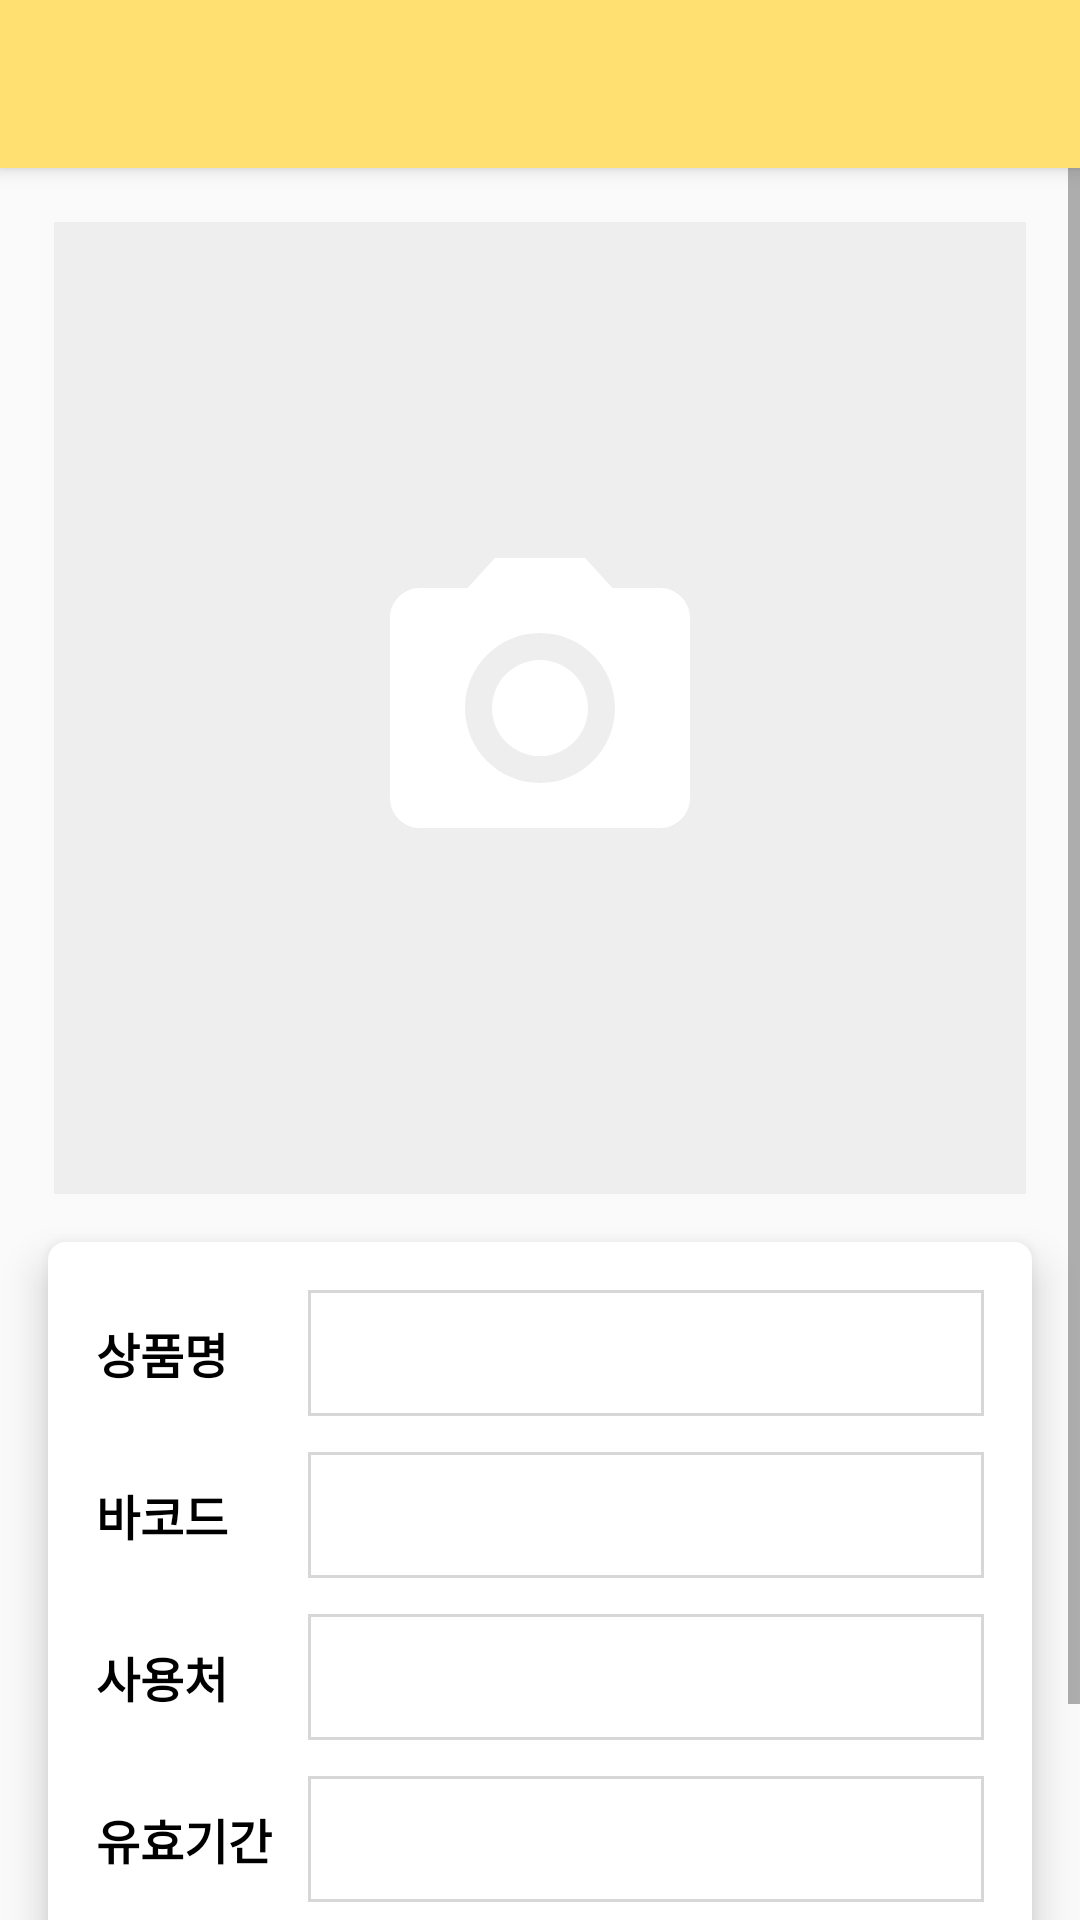

Reconstruct the res/layout file that produces this screen, plus the resources it refers to.
<!-- AndroidManifest.xml: application theme Theme.Capstone_giftcon -->
<!-- res/layout/activity_gift_add.xml -->
<?xml version="1.0" encoding="utf-8"?>
<LinearLayout xmlns:android="http://schemas.android.com/apk/res/android"
    xmlns:app="http://schemas.android.com/apk/res-auto"
    xmlns:tools="http://schemas.android.com/tools"
    android:layout_width="match_parent"
    android:layout_height="match_parent"
    android:orientation="vertical"
    tools:context=".GiftAddActivity">

    <androidx.appcompat.widget.Toolbar
        android:id="@+id/my_toolbar"
        android:layout_width="match_parent"
        android:layout_height="?attr/actionBarSize"
        android:background="?attr/colorPrimary"
        android:elevation="4dp"
        android:theme="@style/ThemeOverlay.AppCompat.ActionBar"
        app:layout_constraintEnd_toEndOf="parent"
        app:layout_constraintTop_toTopOf="parent"
        app:popupTheme="@style/ThemeOverlay.AppCompat.Light" />

    <ScrollView
        android:layout_width="match_parent"
        android:layout_height="match_parent">

        <LinearLayout
            android:layout_width="match_parent"
            android:layout_height="wrap_content"
            android:orientation="vertical">

            <ImageView
                android:id="@+id/upload_image"
                android:layout_width="match_parent"
                android:layout_height="wrap_content"
                android:adjustViewBounds="true"
                android:layout_gravity="center"
                android:layout_marginTop="18dp"
                android:layout_marginRight="18dp"
                android:layout_marginLeft="18dp"
                android:background="#EEEEEE"
                android:scaleType="center"
                android:src="@drawable/ic_camera"/>

            <LinearLayout
                android:layout_width="match_parent"
                android:layout_height="wrap_content"
                android:layout_margin="16dp"
                android:background="@drawable/card_view"
                android:elevation="8dp"
                android:orientation="horizontal">

                <LinearLayout
                    android:layout_width="wrap_content"
                    android:layout_height="wrap_content"
                    android:orientation="vertical">

                    <EditText
                        android:id="@+id/gift_name_label"
                        android:layout_width="wrap_content"
                        android:layout_height="42dp"
                        android:layout_margin="6dp"
                        android:background="@null"
                        android:focusableInTouchMode="false"
                        android:text="상품명"
                        android:textColor="@color/black"
                        android:textStyle="bold"
                        android:textSize="16sp"/>

                    <EditText
                        android:id="@+id/barcode_label"
                        android:layout_width="wrap_content"
                        android:layout_height="42dp"
                        android:layout_margin="6dp"
                        android:background="@null"
                        android:focusableInTouchMode="false"
                        android:text="바코드"
                        android:textColor="@color/black"
                        android:textStyle="bold"
                        android:textSize="16sp"/>

                    <EditText
                        android:id="@+id/used_place_label"
                        android:layout_width="wrap_content"
                        android:layout_height="42dp"
                        android:layout_margin="6dp"
                        android:background="@null"
                        android:focusableInTouchMode="false"
                        android:text="사용처"
                        android:textColor="@color/black"
                        android:textStyle="bold"
                        android:textSize="16sp"/>

                    <EditText
                        android:id="@+id/expiration_label"
                        android:layout_width="wrap_content"
                        android:layout_height="42dp"
                        android:layout_margin="6dp"
                        android:background="@null"
                        android:focusableInTouchMode="false"
                        android:text="유효기간"
                        android:textColor="@color/black"
                        android:textStyle="bold"
                        android:textSize="16sp"/>


                    <EditText
                        android:id="@+id/category_label"
                        android:layout_width="wrap_content"
                        android:layout_height="42dp"
                        android:layout_margin="6dp"
                        android:background="@null"
                        android:focusableInTouchMode="false"
                        android:text="카테고리"
                        android:textColor="@color/black"
                        android:textStyle="bold"
                        android:textSize="16sp"/>

                </LinearLayout>

                <LinearLayout
                    android:layout_width="match_parent"
                    android:layout_height="272dp"
                    android:orientation="vertical">

                    <EditText
                        android:id="@+id/text_giftName"
                        android:layout_width="match_parent"
                        android:layout_height="42dp"
                        android:layout_margin="6dp"
                        android:background="@drawable/border"
                        android:inputType="textMultiLine|textNoSuggestions"
                        android:paddingLeft="6dp"
                        android:textColor="@color/black"
                        tools:ignore="TouchTargetSizeCheck"></EditText>

                    <EditText
                        android:id="@+id/text_barcode"
                        android:layout_width="match_parent"
                        android:layout_height="42dp"
                        android:layout_margin="6dp"
                        android:paddingLeft="6dp"
                        android:textColor="@color/black"
                        android:background="@drawable/border"
                        android:inputType="textMultiLine|textNoSuggestions"
                        tools:ignore="TouchTargetSizeCheck"></EditText>

                    <EditText
                        android:id="@+id/text_place"
                        android:layout_width="match_parent"
                        android:layout_height="42dp"
                        android:layout_margin="6dp"
                        android:paddingLeft="6dp"
                        android:textColor="@color/black"
                        android:background="@drawable/border"
                        android:inputType="textMultiLine|textNoSuggestions"
                        tools:ignore="TouchTargetSizeCheck"></EditText>

                    <EditText
                        android:id="@+id/text_expiration"
                        android:layout_width="match_parent"
                        android:layout_height="42dp"
                        android:layout_margin="6dp"
                        android:paddingLeft="6dp"
                        android:textColor="@color/black"
                        android:background="@drawable/border"
                        android:inputType="textMultiLine|textNoSuggestions"
                        tools:ignore="TouchTargetSizeCheck"></EditText>

                    <Spinner
                        android:id="@+id/spinner"
                        android:layout_width="match_parent"
                        android:layout_height="42dp"
                        android:layout_margin="6dp"
                        app:layout_constraintBottom_toBottomOf="parent"
                        app:layout_constraintEnd_toEndOf="parent"
                        app:layout_constraintHorizontal_bias="0.493"
                        app:layout_constraintStart_toStartOf="parent"
                        app:layout_constraintTop_toTopOf="parent" />

                    <TextView
                        android:id="@+id/text_category"
                        android:layout_width="wrap_content"
                        android:layout_height="wrap_content"
                        app:layout_constraintBottom_toTopOf="@+id/spinner"
                        app:layout_constraintEnd_toEndOf="parent"
                        app:layout_constraintStart_toStartOf="parent"
                        app:layout_constraintTop_toTopOf="parent" />


                </LinearLayout>

            </LinearLayout>

        </LinearLayout>
    </ScrollView>
</LinearLayout>
<!-- resources referenced by this layout -->
<resources>
  <color name="black">#FF000000</color>
  <!-- drawable border (drawable) -->
  <?xml version="1.0" encoding="utf-8"?>
  <layer-list xmlns:android="http://schemas.android.com/apk/res/android">
  
      <item>
          <shape android:shape="rectangle">
              <solid android:color="#d7d7d7" />
          </shape>
      </item>
  
      <item android:top="1dp" android:bottom="1dp" android:left="1dp" android:right="1dp">
          <shape android:shape="rectangle">
              <solid android:color="#ffffff" />
          </shape>
      </item>
  </layer-list>
  <!-- drawable card_view (drawable) -->
  <?xml version="1.0" encoding="utf-8"?>
  <shape
      xmlns:android="http://schemas.android.com/apk/res/android"
      android:shape="rectangle" >
      <solid android:color="@color/white" />
      <padding
          android:bottom="10dp"
          android:left="10dp"
          android:right="10dp"
          android:top="10dp" />
      <corners android:radius="6dp" />
  </shape>
  <!-- drawable ic_camera (drawable) -->
  <vector android:height="120dp" android:tint="#FFFFFF"
      android:viewportHeight="24" android:viewportWidth="24"
      android:width="120dp" xmlns:android="http://schemas.android.com/apk/res/android">
      <path android:fillColor="@android:color/white" android:pathData="M12,12m-3.2,0a3.2,3.2 0,1 1,6.4 0a3.2,3.2 0,1 1,-6.4 0"/>
      <path android:fillColor="@android:color/white" android:pathData="M9,2L7.17,4L4,4c-1.1,0 -2,0.9 -2,2v12c0,1.1 0.9,2 2,2h16c1.1,0 2,-0.9 2,-2L22,6c0,-1.1 -0.9,-2 -2,-2h-3.17L15,2L9,2zM12,17c-2.76,0 -5,-2.24 -5,-5s2.24,-5 5,-5 5,2.24 5,5 -2.24,5 -5,5z"/>
  </vector>
  <style name="Theme.Capstone_giftcon" parent="Theme.AppCompat.Light.NoActionBar">
          
          <item name="colorPrimary">@color/gift_yellow</item>
          <item name="colorPrimaryVariant">#dedede</item>
          <item name="colorOnPrimary">@color/white</item>
          
          <item name="colorSecondary">@color/teal_200</item>
          <item name="colorSecondaryVariant">@color/teal_700</item>
          <item name="colorOnSecondary">@color/black</item>
          
          <item name="android:statusBarColor" tools:targetApi="l">?attr/colorPrimaryVariant</item>
          
      </style>
  <color name="white">#FFFFFFFF</color>
  <color name="gift_yellow">#FFE070</color>
  <color name="teal_200">#FF03DAC5</color>
  <color name="teal_700">#FF018786</color>
</resources>
